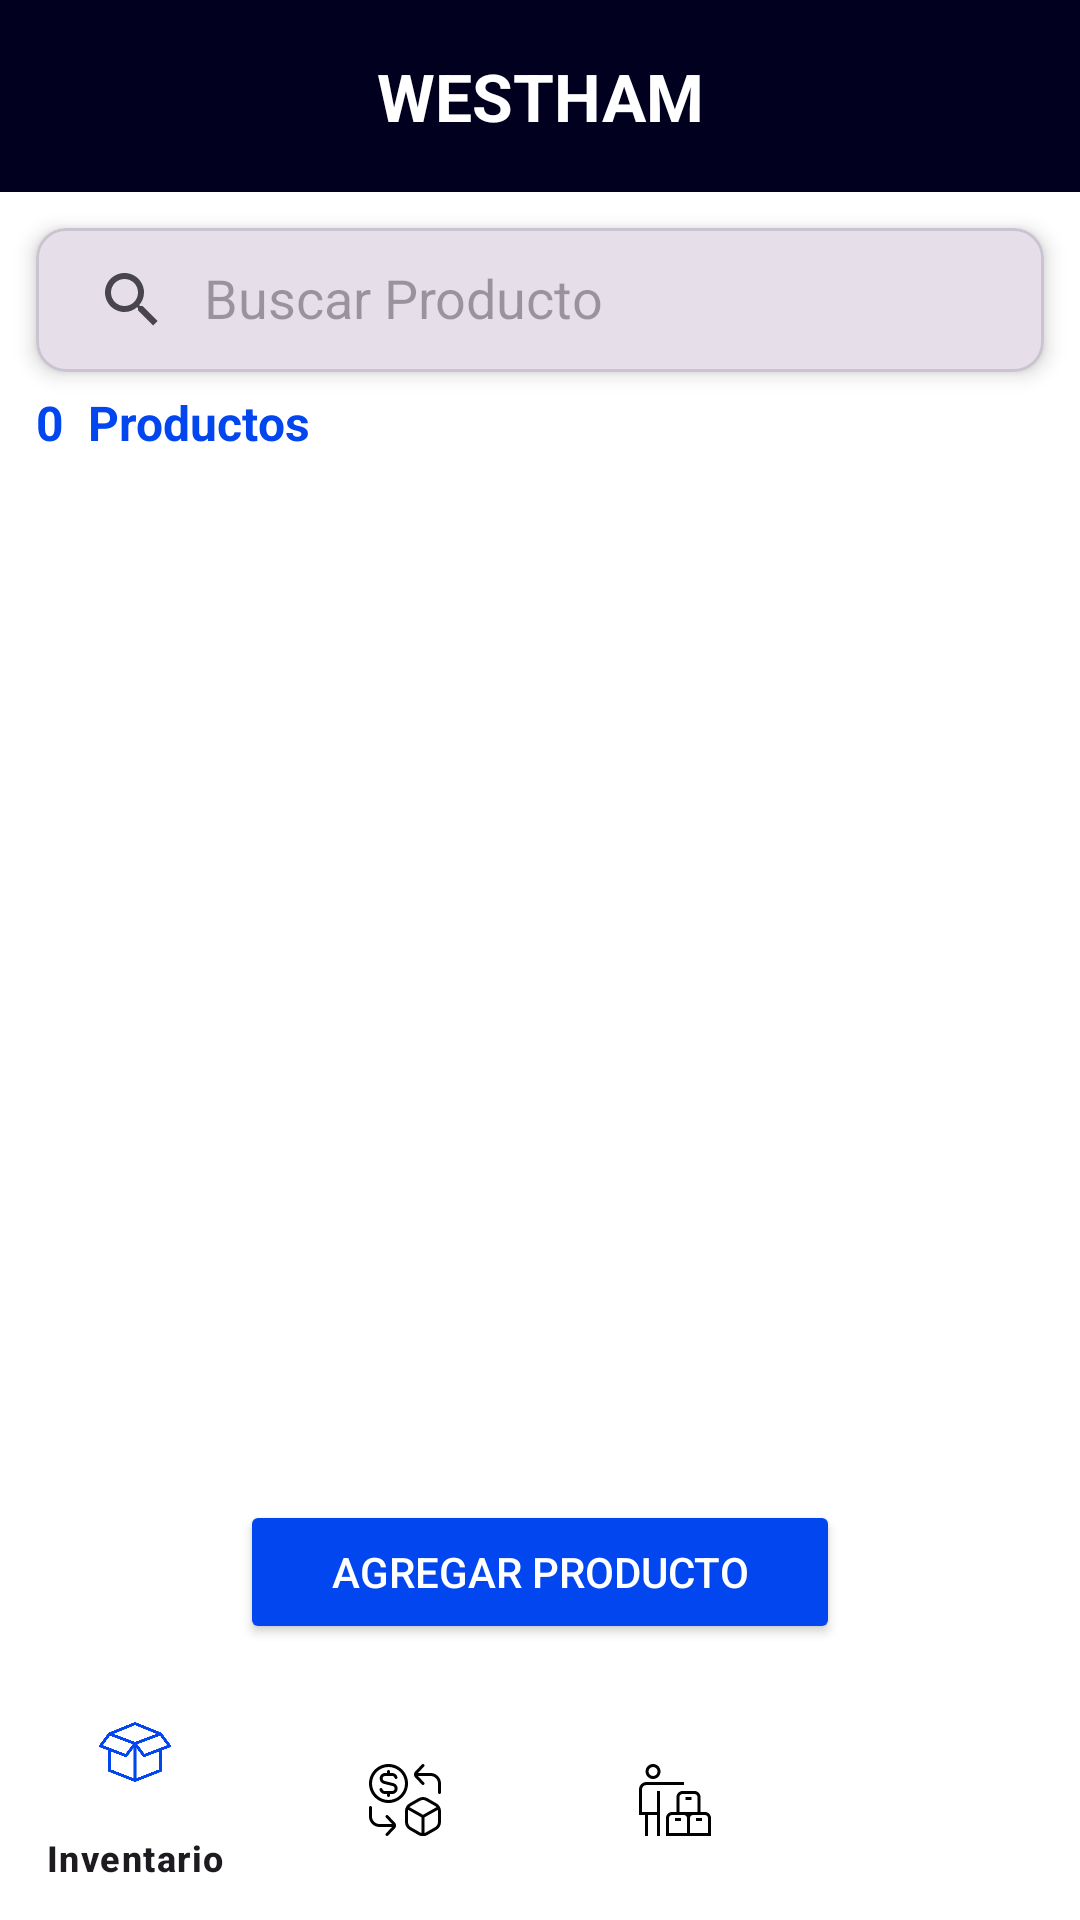

Android layout source for this screen:
<!-- AndroidManifest.xml: application theme Theme.InventarioWH -->
<!-- res/layout/activity_main.xml -->
<?xml version="1.0" encoding="utf-8"?>
<androidx.constraintlayout.widget.ConstraintLayout
    xmlns:android="http://schemas.android.com/apk/res/android"
    xmlns:app="http://schemas.android.com/apk/res-auto"
    xmlns:tools="http://schemas.android.com/tools"
    android:id="@+id/main"
    android:layout_width="match_parent"
    android:layout_height="match_parent"
    android:background="#FFFFFF"
    tools:context=".MainActivity">

    
    <androidx.appcompat.widget.Toolbar
        android:id="@+id/toolbar"
        android:layout_width="0dp"
        android:layout_height="wrap_content"
        android:background="@color/Indigo"
        android:minHeight="?attr/actionBarSize"
        app:layout_constraintTop_toTopOf="parent"
        app:layout_constraintStart_toStartOf="parent"
        app:layout_constraintEnd_toEndOf="parent">

        <TextView
            android:layout_width="wrap_content"
            android:layout_height="wrap_content"
            android:layout_gravity="center"
            android:text="@string/NombreTienda"
            android:textColor="@android:color/white"
            android:textSize="22sp"
            android:textStyle="bold"/>
    </androidx.appcompat.widget.Toolbar>

    
    <com.google.android.material.card.MaterialCardView
        android:id="@+id/searchCard"
        android:layout_width="0dp"
        android:layout_height="wrap_content"
        android:layout_margin="12dp"
        app:cardCornerRadius="10dp"
        app:cardElevation="4dp"
        app:layout_constraintEnd_toEndOf="parent"
        app:layout_constraintStart_toStartOf="parent"
        app:layout_constraintTop_toBottomOf="@id/toolbar">

        <androidx.appcompat.widget.SearchView
            android:id="@+id/searchView"
            android:layout_width="match_parent"
            android:layout_height="wrap_content"
            app:iconifiedByDefault="false"
            app:queryHint="@string/buscar_productos" />
    </com.google.android.material.card.MaterialCardView>

    
    <TextView
        android:id="@+id/lbContarProductos"
        style="@style/subtitulosAccent"
        android:layout_width="wrap_content"
        android:layout_height="wrap_content"
        android:layout_marginStart="12dp"
        android:layout_marginTop="6dp"
        android:text="0 "
        android:textAppearance="@style/Etiqueta_normal"
        android:textColor="@color/azul"
        app:layout_constraintStart_toStartOf="parent"
        app:layout_constraintTop_toBottomOf="@id/searchCard" />

    

    
    <Button
        android:id="@+id/button"
        android:layout_width="@dimen/BotonInferior"
        android:layout_height="wrap_content"
        android:layout_margin="12dp"
        android:layout_marginStart="32dp"
        android:layout_marginEnd="32dp"
        android:backgroundTint="@color/azul"
        android:text="@string/agregar_productoBtMain"
        android:textColor="#FFFFFF"
        app:layout_constraintBottom_toTopOf="@id/bottomNavigationView"
        app:layout_constraintEnd_toEndOf="parent"
        app:layout_constraintStart_toStartOf="parent" />

    
    <com.google.android.material.bottomnavigation.BottomNavigationView
        android:id="@+id/bottomNavigationView"
        android:layout_width="0dp"
        android:layout_height="wrap_content"
        android:background="#FFFFFF"
        app:elevation="0dp"
        app:menu="@menu/menulayout"
        app:itemIconTint="@color/nav_item_color"
        app:layout_constraintBottom_toBottomOf="parent"
        app:layout_constraintStart_toStartOf="parent"
        app:layout_constraintEnd_toEndOf="parent"/>

    <androidx.recyclerview.widget.RecyclerView
        android:id="@+id/rvProductos"
        android:layout_width="0dp"
        android:layout_height="413dp"
        android:layout_marginStart="@dimen/Standar"
        android:layout_marginTop="1dp"
        android:layout_marginEnd="@dimen/Standar"
        android:layout_marginBottom="1dp"
        app:layout_constraintBottom_toTopOf="@+id/button"
        app:layout_constraintEnd_toEndOf="parent"
        app:layout_constraintStart_toStartOf="parent"
        app:layout_constraintTop_toBottomOf="@+id/lbContarProductos" />

    <TextView
        android:id="@+id/textView"
        android:layout_width="wrap_content"
        android:layout_height="wrap_content"
        android:layout_marginStart="4dp"
        android:layout_marginTop="6dp"
        android:text="@string/countProductos"
        android:textAppearance="@style/Etiqueta_normal"
        android:textColor="@color/azul"
        android:textStyle="bold"
        app:layout_constraintStart_toEndOf="@+id/lbContarProductos"
        app:layout_constraintTop_toBottomOf="@+id/searchCard" />

</androidx.constraintlayout.widget.ConstraintLayout>
<!-- resources referenced by this layout -->
<resources>
  <color name="Indigo">#01011F</color>
  <color name="azul">#0146EE</color>
  <dimen name="BotonInferior">200dp</dimen>
  <dimen name="Standar">16dp</dimen>
  <string name="NombreTienda" translatable="false">WESTHAM</string>
  <string name="agregar_productoBtMain">AGREGAR PRODUCTO</string>
  <string name="buscar_productos">Buscar Producto</string>
  <string name="countProductos">Productos</string>
  <style name="Etiqueta_normal">
          <item name="android:textColor">@color/black</item>
          <item name="android:textSize">16sp</item>
      </style>
  <style name="subtitulosAccent">
          <item name="android:textColor">@color/azul</item>
          <item name="android:textSize">16sp</item>
          <item name="android:textStyle">bold</item>
      </style>
  <style name="Theme.InventarioWH" parent="Base.Theme.InventarioWH" />
  <color name="black">#FF000000</color>
  <style name="Base.Theme.InventarioWH" parent="Theme.Material3.DayNight.NoActionBar">
          
          <item name="colorPrimary">@color/Indigo</item>
          <item name="colorButtonNormal">@color/azul</item>
          <item name="colorAccent">@color/azul</item>
          <item name="backgroundColor">@color/celeste</item>
          <item name="android:statusBarColor">@color/Indigo</item>
      </style>
  <color name="celeste">#73C9FF</color>
</resources>
